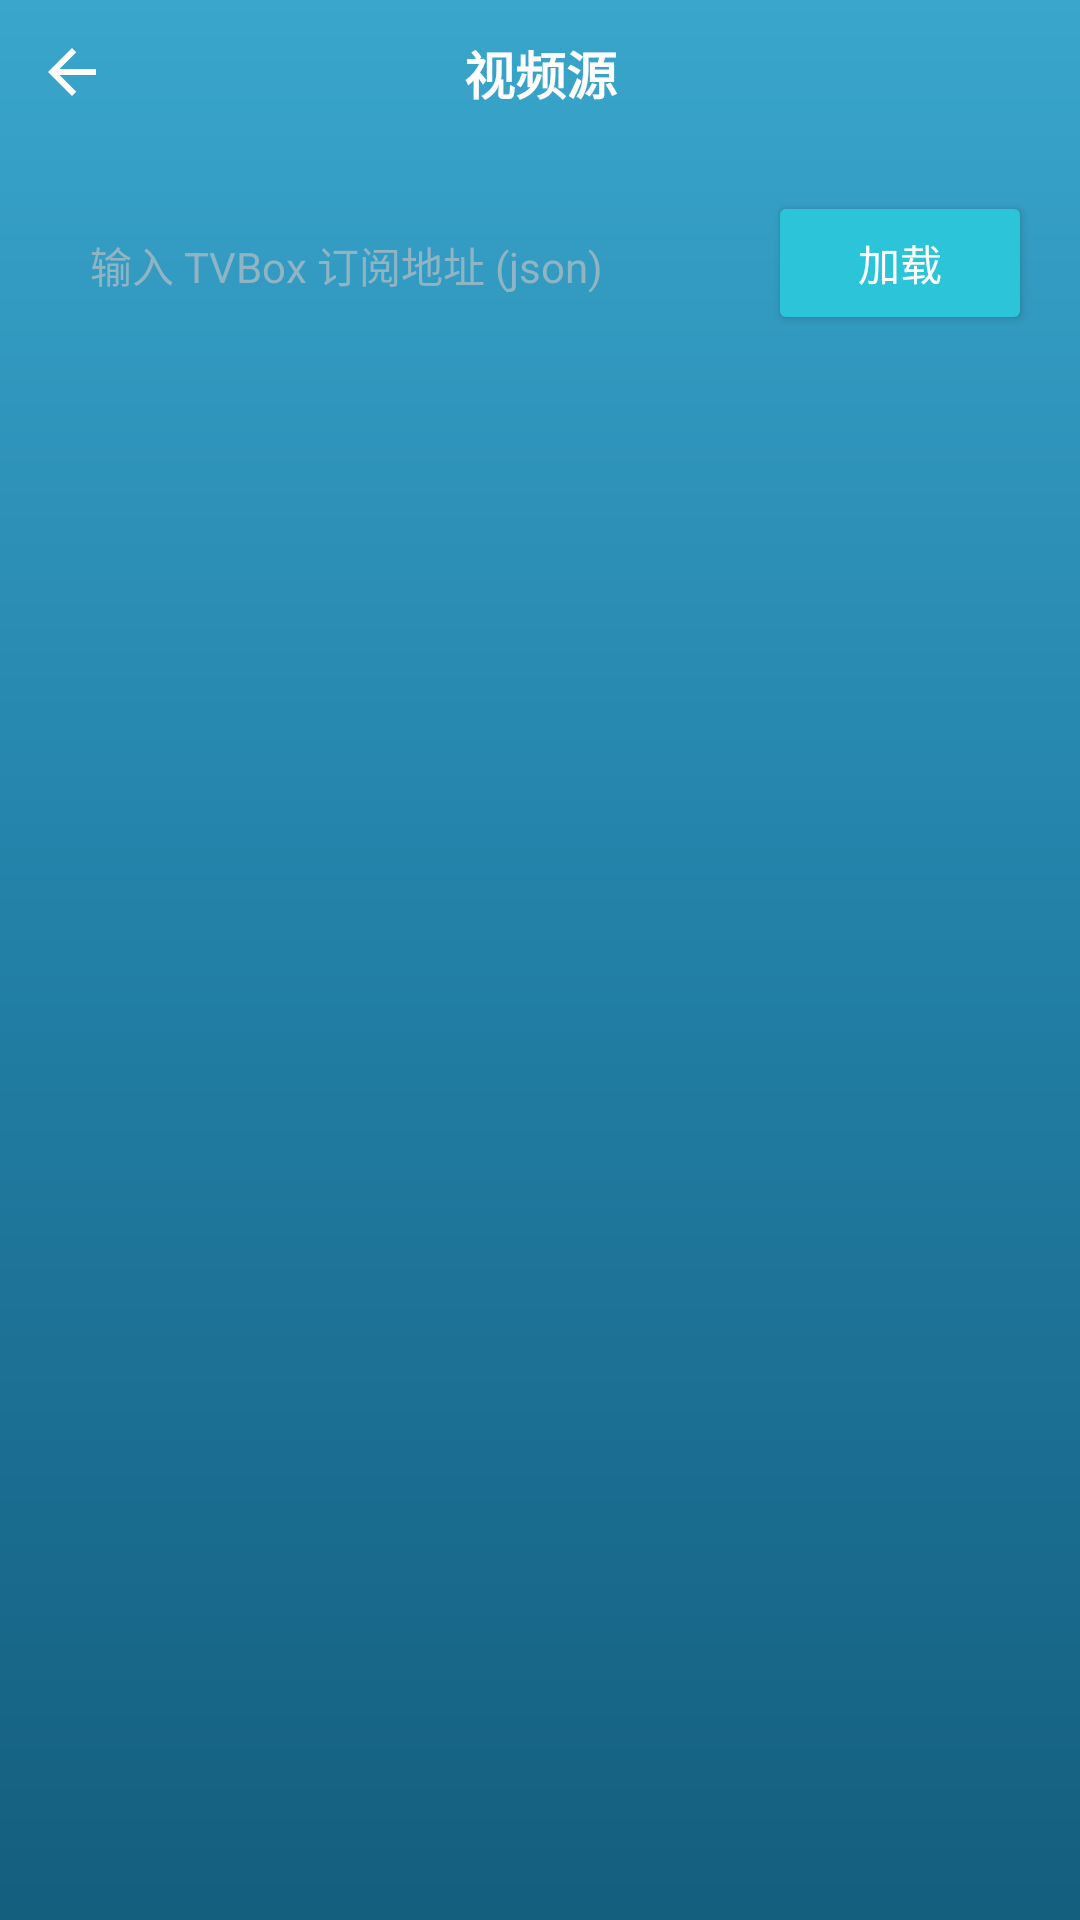

The Android layout XML behind this screen, and the referenced resources:
<!-- AndroidManifest.xml: application theme AppTheme -->
<!-- res/layout/activity_source.xml -->
<?xml version="1.0" encoding="utf-8"?>
<androidx.constraintlayout.widget.ConstraintLayout xmlns:android="http://schemas.android.com/apk/res/android"
    xmlns:app="http://schemas.android.com/apk/res-auto"
    android:layout_width="match_parent"
    android:layout_height="match_parent"
    android:fitsSystemWindows="true">

    <ImageView
        android:id="@+id/ivBack"
        android:layout_width="48dp"
        android:layout_height="48dp"
        android:background="?attr/selectableItemBackgroundBorderless"
        android:padding="12dp"
        android:src="@drawable/ic_back"
        app:layout_constraintStart_toStartOf="parent"
        app:layout_constraintTop_toTopOf="parent"
        app:tint="@color/text_primary" />

    <TextView
        android:layout_width="wrap_content"
        android:layout_height="wrap_content"
        android:text="@string/title_source"
        android:textColor="@color/text_primary"
        android:textSize="17sp"
        android:textStyle="bold"
        app:layout_constraintBottom_toBottomOf="@id/ivBack"
        app:layout_constraintEnd_toEndOf="parent"
        app:layout_constraintStart_toStartOf="parent"
        app:layout_constraintTop_toTopOf="@id/ivBack" />

    <EditText
        android:id="@+id/etApi"
        android:layout_width="0dp"
        android:layout_height="wrap_content"
        android:layout_marginStart="16dp"
        android:layout_marginTop="16dp"
        android:layout_marginEnd="8dp"
        android:background="@drawable/bg_input"
        android:hint="@string/hint_source_url"
        android:padding="14dp"
        android:singleLine="true"
        android:textColor="@color/text_primary"
        android:textColorHint="@color/text_hint"
        android:textSize="14sp"
        app:layout_constraintEnd_toStartOf="@id/btnLoad"
        app:layout_constraintStart_toStartOf="parent"
        app:layout_constraintTop_toBottomOf="@id/ivBack" />

    <Button
        android:id="@+id/btnLoad"
        android:layout_width="wrap_content"
        android:layout_height="48dp"
        android:layout_marginEnd="16dp"
        android:backgroundTint="@color/colorPrimary"
        android:text="@string/action_load"
        android:textAllCaps="false"
        android:textColor="@android:color/white"
        android:textSize="14sp"
        app:cornerRadius="10dp"
        app:layout_constraintBaseline_toBaselineOf="@id/etApi"
        app:layout_constraintEnd_toEndOf="parent" />

    <ProgressBar
        android:id="@+id/progress"
        android:layout_width="40dp"
        android:layout_height="40dp"
        android:indeterminateTint="@color/colorPrimary"
        android:visibility="gone"
        app:layout_constraintBottom_toBottomOf="parent"
        app:layout_constraintEnd_toEndOf="parent"
        app:layout_constraintStart_toStartOf="parent"
        app:layout_constraintTop_toTopOf="parent" />

    <androidx.recyclerview.widget.RecyclerView
        android:id="@+id/rvSource"
        android:layout_width="match_parent"
        android:layout_height="0dp"
        android:clipToPadding="false"
        android:padding="12dp"
        android:paddingTop="4dp"
        app:layout_constraintBottom_toBottomOf="parent"
        app:layout_constraintTop_toBottomOf="@id/etApi" />

</androidx.constraintlayout.widget.ConstraintLayout>
<!-- resources referenced by this layout -->
<resources>
  <color name="colorPrimary">#2BC4D8</color>
  <color name="text_hint">#8FB4C4</color>
  <color name="text_primary">#FFFFFF</color>
  <!-- drawable ic_back (drawable) -->
  <?xml version="1.0" encoding="utf-8"?>
  <vector xmlns:android="http://schemas.android.com/apk/res/android"
      android:width="24dp"
      android:height="24dp"
      android:viewportWidth="24"
      android:viewportHeight="24">
      <path
          android:fillColor="#FFFFFF"
          android:pathData="M20,11H7.83l5.59,-5.59L12,4l-8,8 8,8 1.41,-1.41L7.83,13H20v-2z" />
  </vector>
  <string name="action_load">加载</string>
  <string name="hint_source_url">输入 TVBox 订阅地址 (json)</string>
  <string name="title_source">视频源</string>
  <style name="AppTheme" parent="Base.AppTheme" />
  <style name="Base.AppTheme" parent="Theme.Material3.Dark.NoActionBar">
          <item name="colorPrimary">@color/colorPrimary</item>
          <item name="colorOnPrimary">@color/colorOnPrimary</item>
          <item name="colorPrimaryVariant">@color/colorPrimaryVariant</item>
          <item name="android:statusBarColor">@android:color/transparent</item>
          <item name="android:navigationBarColor">@android:color/transparent</item>
          <item name="android:windowBackground">@drawable/bg_main_gradient</item>
          <item name="android:windowDrawsSystemBarBackgrounds">true</item>
          <item name="android:forceDarkAllowed">false</item>
      </style>
  <color name="colorOnPrimary">#06202A</color>
  <color name="colorPrimaryVariant">#1FA7BC</color>
  <!-- drawable bg_main_gradient (drawable) -->
  <?xml version="1.0" encoding="utf-8"?>
  <shape xmlns:android="http://schemas.android.com/apk/res/android"
      android:shape="rectangle">
      <gradient
          android:angle="270"
          android:startColor="@color/gradient_top"
          android:centerColor="@color/gradient_mid"
          android:endColor="@color/gradient_bottom"
          android:type="linear" />
  </shape>
  <color name="gradient_top">#3AA6CC</color>
  <color name="gradient_mid">#227FA6</color>
  <color name="gradient_bottom">#145E7E</color>
</resources>
